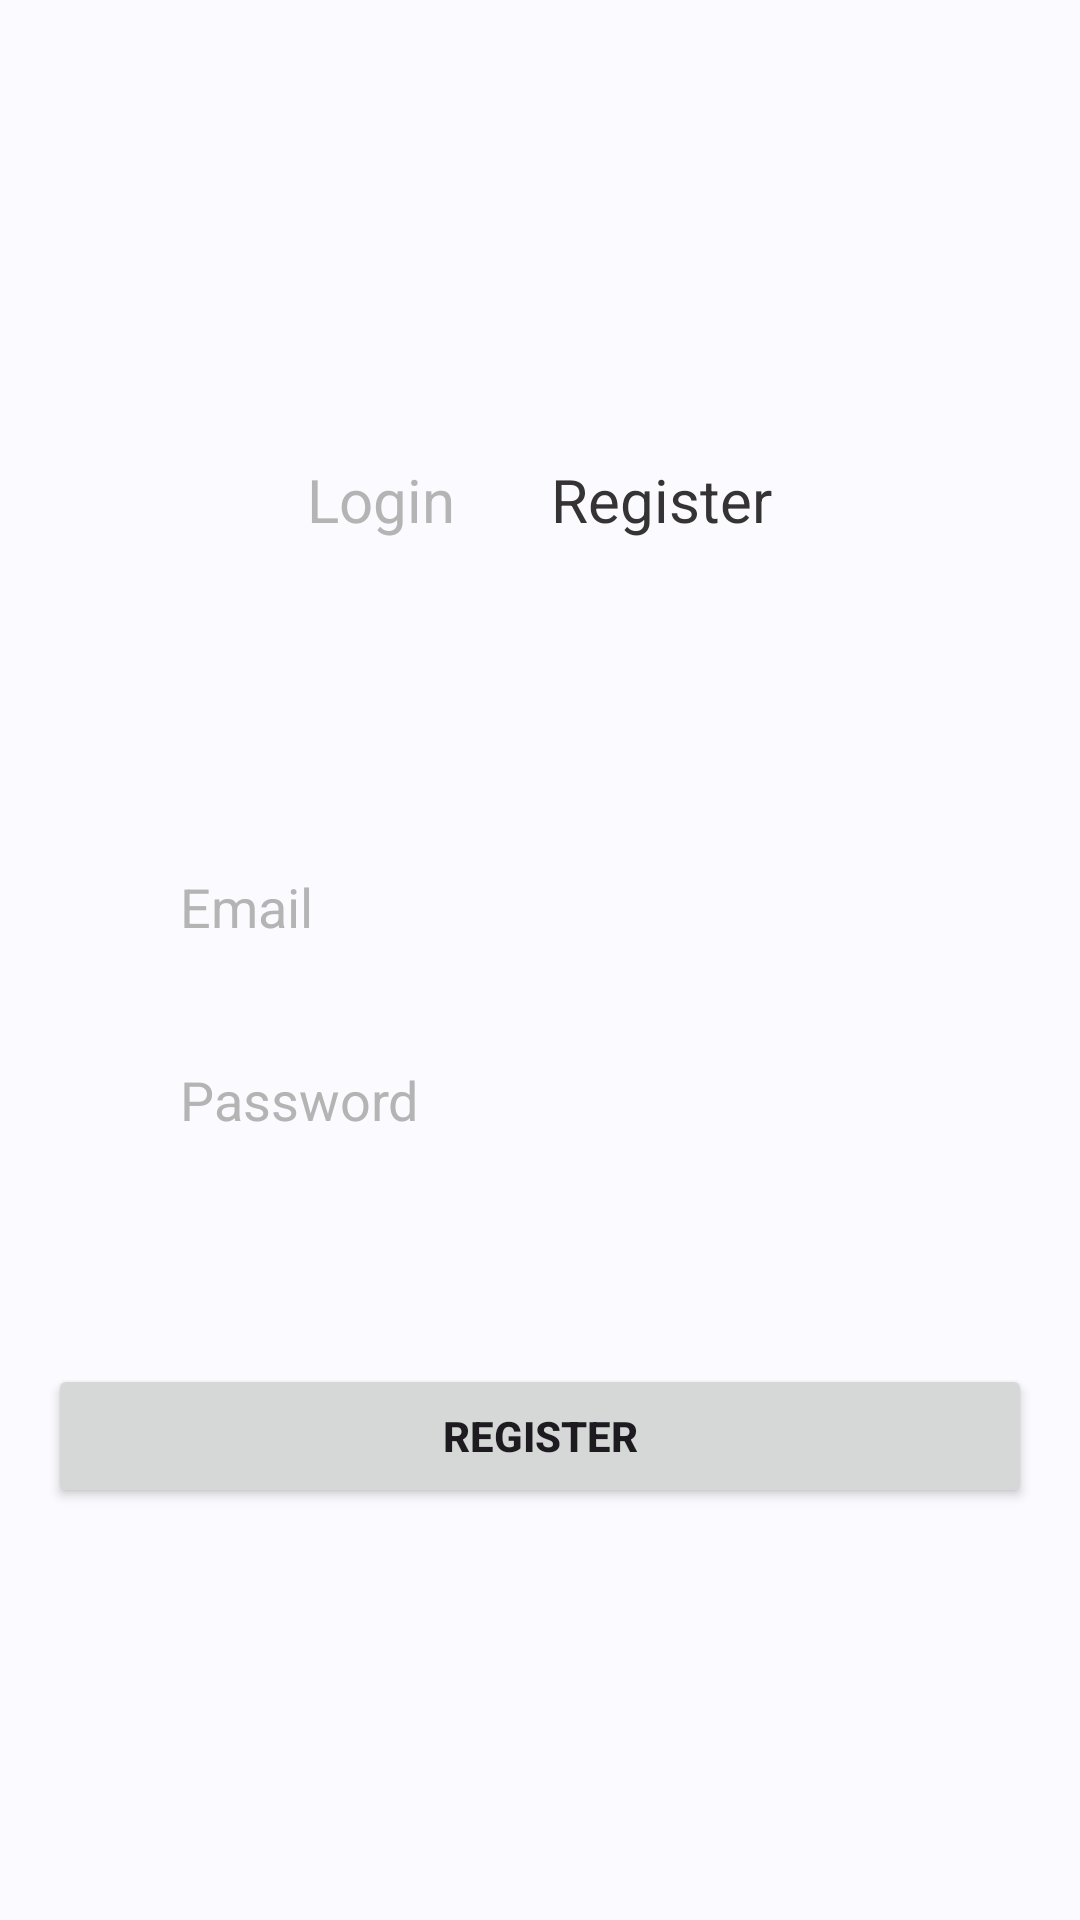

The Android layout XML behind this screen, and the referenced resources:
<!-- AndroidManifest.xml: application theme Base.Theme.NyIlnämning -->
<!-- res/layout/fragment_registration.xml -->
<?xml version="1.0" encoding="utf-8"?>
<LinearLayout xmlns:android="http://schemas.android.com/apk/res/android"
    android:layout_width="match_parent"
    android:layout_height="match_parent"
    xmlns:app="http://schemas.android.com/apk/res-auto"
    android:orientation="vertical"
    android:gravity="center"
    android:padding="16dp"
    android:background="@color/background_layer_1">

    <LinearLayout
        android:layout_width="match_parent"
        android:layout_height="wrap_content"
        android:orientation="horizontal"
        android:gravity="center">
        <TextView
            android:id="@+id/loginMenuItem"
            android:layout_width="wrap_content"
            android:layout_height="wrap_content"
            android:text="@string/login"
            android:textColor="@color/font_color_inactive"
            android:textSize="20sp"
            android:padding="16dp"/>
        <TextView
            android:id="@+id/registerMenuItem"
            android:layout_width="wrap_content"
            android:layout_height="wrap_content"
            android:text="@string/register"
            android:textColor="@color/font_color_active"
            android:textSize="20sp"
            android:padding="16dp"/>
    </LinearLayout>

    <View
        android:layout_width="match_parent"
        android:layout_height="50dp"
        android:orientation="horizontal"
        android:gravity="center"
        android:padding="30dp">
    </View>
    <LinearLayout
        android:id="@+id/registerLayoutMenu"
        android:layout_width="match_parent"
        android:layout_height="wrap_content"
        android:background="@drawable/background_shape"
        android:orientation="vertical"
        android:padding="16dp"
        android:elevation="4dp">

        <include layout="@layout/user_form">
        </include>

    </LinearLayout>


    <Button
        android:id="@+id/registerButton"
        android:layout_width="match_parent"
        android:layout_height="wrap_content"
        android:layout_marginTop="16dp"
        android:text="@string/register"
        android:textStyle="bold"
        />

</LinearLayout>
<!-- res/layout/user_form.xml (included above) -->
<LinearLayout
    android:id="@+id/user_form"
    android:layout_width="match_parent"
    android:layout_height="wrap_content"
    android:orientation="vertical"
    android:padding="16dp"
    android:elevation="4dp"

    xmlns:android="http://schemas.android.com/apk/res/android">

    <EditText
        android:id="@+id/emailEditText"
        android:layout_width="match_parent"
        android:layout_height="wrap_content"
        android:hint="@string/email"
        android:inputType="textEmailAddress"
        android:layout_marginBottom="16dp">
    </EditText>

    <EditText
        android:id="@+id/passwordEditText"
        android:layout_width="match_parent"
        android:layout_height="match_parent"
        android:hint="@string/password"
        android:inputType="textPassword"
        android:layout_marginBottom="16dp">
    </EditText>


</LinearLayout>
<!-- resources referenced by this layout -->
<resources>
  <color name="background_layer_1">#FBFBFF</color>
  <color name="font_color_active">#353333</color>
  <color name="font_color_inactive">#B4B4B5</color>
  <string name="email">Email</string>
  <string name="login">Login</string>
  <string name="password">Password</string>
  <string name="register">Register</string>
  <style name="Base.Theme.NyIlnämning" parent="Theme.Material3.DayNight.NoActionBar">
          
          
          <item name="materialButtonStyle">@style/button_style</item>
          <item name="editTextStyle">@style/CustomEditTextStyle</item>
          <item name="alertDialogTheme">@style/CustomAlertDialogTheme</item>
  
      </style>
  <style name="button_style" parent="Widget.MaterialComponents.Button">
          <item name="android:layout_width">match_parent</item>
          <item name="android:layout_height">wrap_content</item>
          <item name="android:textColor">@android:color/white</item>
          <item name="android:padding">12dp</item>
          <item name="android:gravity">center</item>
          <item name="android:textStyle">bold</item>
          <item name="backgroundTint">@color/component_color</item>
      </style>
  <style name="CustomEditTextStyle" parent="Widget.AppCompat.EditText">
          <item name="android:background">@drawable/edit_text_draw</item>
          <item name="android:padding">12dp</item>
          <item name="android:textColor">@color/font_color_active</item>
          <item name="android:textColorHint">@color/font_color_inactive</item>
      </style>
  <style name="CustomAlertDialogTheme" parent="ThemeOverlay.MaterialComponents.Dialog.Alert">
  
          <item name="colorPrimary">@color/component_color</item>
          <item name="colorOnPrimary">@color/component_color</item>
  
  
      </style>
  <color name="component_color">#B80C09</color>
</resources>
